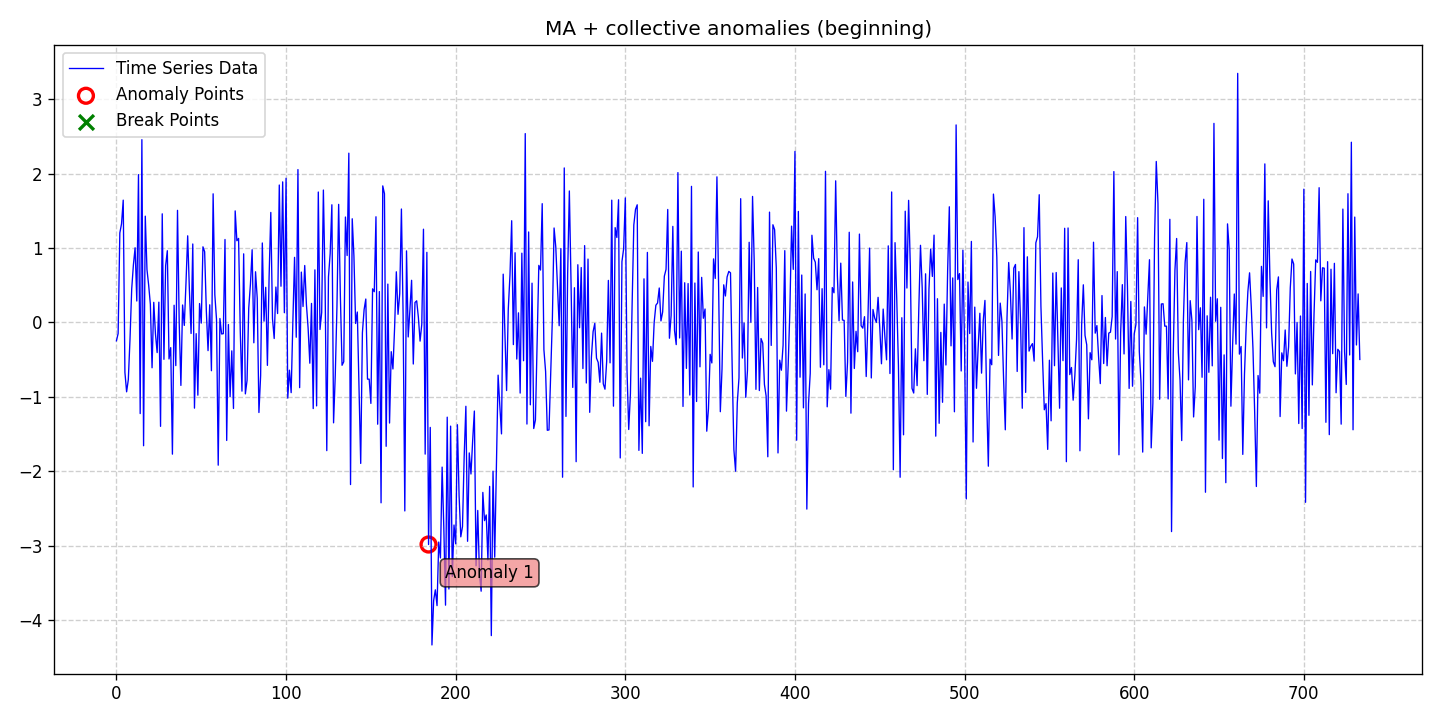

The file beside this chart, header and first rows:
date, data, stationary, det_lin_up, det_lin_down, det_quad, det_cubic, det_exp, det_damped, stoc_trend, volatility, single_seas, multiple_seas, point_anom_single, point_anom_multi, collect_anom, context_anom, mean_shift, var_shift, trend_shift, point_anom_count, point_anom_location, point_anom_point, collect_anom_count
2020-01-01, -0.2472, 0, 0, 0, 0, 0, 0, 0, 0, 0, 0, 0, 0, 0, 1, 0, 0, 0, 0, 0, none, , 1
2020-01-02, -0.1494, 0, 0, 0, 0, 0, 0, 0, 0, 0, 0, 0, 0, 0, 1, 0, 0, 0, 0, 0, none, , 1
2020-01-03, 1.203, 0, 0, 0, 0, 0, 0, 0, 0, 0, 0, 0, 0, 0, 1, 0, 0, 0, 0, 0, none, , 1
2020-01-04, 1.325, 0, 0, 0, 0, 0, 0, 0, 0, 0, 0, 0, 0, 0, 1, 0, 0, 0, 0, 0, none, , 1
2020-01-05, 1.644, 0, 0, 0, 0, 0, 0, 0, 0, 0, 0, 0, 0, 0, 1, 0, 0, 0, 0, 0, none, , 1
2020-01-06, -0.6722, 0, 0, 0, 0, 0, 0, 0, 0, 0, 0, 0, 0, 0, 1, 0, 0, 0, 0, 0, none, , 1
2020-01-07, -0.9331, 0, 0, 0, 0, 0, 0, 0, 0, 0, 0, 0, 0, 0, 1, 0, 0, 0, 0, 0, none, , 1
2020-01-08, -0.7697, 0, 0, 0, 0, 0, 0, 0, 0, 0, 0, 0, 0, 0, 1, 0, 0, 0, 0, 0, none, , 1
2020-01-09, -0.2248, 0, 0, 0, 0, 0, 0, 0, 0, 0, 0, 0, 0, 0, 1, 0, 0, 0, 0, 0, none, , 1
2020-01-10, 0.449, 0, 0, 0, 0, 0, 0, 0, 0, 0, 0, 0, 0, 0, 1, 0, 0, 0, 0, 0, none, , 1
2020-01-11, 0.7733, 0, 0, 0, 0, 0, 0, 0, 0, 0, 0, 0, 0, 0, 1, 0, 0, 0, 0, 0, none, , 1
2020-01-12, 1.003, 0, 0, 0, 0, 0, 0, 0, 0, 0, 0, 0, 0, 0, 1, 0, 0, 0, 0, 0, none, , 1
2020-01-13, 0.2877, 0, 0, 0, 0, 0, 0, 0, 0, 0, 0, 0, 0, 0, 1, 0, 0, 0, 0, 0, none, , 1
2020-01-14, 1.987, 0, 0, 0, 0, 0, 0, 0, 0, 0, 0, 0, 0, 0, 1, 0, 0, 0, 0, 0, none, , 1
2020-01-15, -1.226, 0, 0, 0, 0, 0, 0, 0, 0, 0, 0, 0, 0, 0, 1, 0, 0, 0, 0, 0, none, , 1
2020-01-16, 2.457, 0, 0, 0, 0, 0, 0, 0, 0, 0, 0, 0, 0, 0, 1, 0, 0, 0, 0, 0, none, , 1
2020-01-17, -1.658, 0, 0, 0, 0, 0, 0, 0, 0, 0, 0, 0, 0, 0, 1, 0, 0, 0, 0, 0, none, , 1
2020-01-18, 1.428, 0, 0, 0, 0, 0, 0, 0, 0, 0, 0, 0, 0, 0, 1, 0, 0, 0, 0, 0, none, , 1
2020-01-19, 0.7103, 0, 0, 0, 0, 0, 0, 0, 0, 0, 0, 0, 0, 0, 1, 0, 0, 0, 0, 0, none, , 1
2020-01-20, 0.5003, 0, 0, 0, 0, 0, 0, 0, 0, 0, 0, 0, 0, 0, 1, 0, 0, 0, 0, 0, none, , 1
2020-01-21, 0.2437, 0, 0, 0, 0, 0, 0, 0, 0, 0, 0, 0, 0, 0, 1, 0, 0, 0, 0, 0, none, , 1
2020-01-22, -0.6098, 0, 0, 0, 0, 0, 0, 0, 0, 0, 0, 0, 0, 0, 1, 0, 0, 0, 0, 0, none, , 1
2020-01-23, 0.27, 0, 0, 0, 0, 0, 0, 0, 0, 0, 0, 0, 0, 0, 1, 0, 0, 0, 0, 0, none, , 1
2020-01-24, -0.1524, 0, 0, 0, 0, 0, 0, 0, 0, 0, 0, 0, 0, 0, 1, 0, 0, 0, 0, 0, none, , 1
2020-01-25, -0.4057, 0, 0, 0, 0, 0, 0, 0, 0, 0, 0, 0, 0, 0, 1, 0, 0, 0, 0, 0, none, , 1
2020-01-26, 0.2722, 0, 0, 0, 0, 0, 0, 0, 0, 0, 0, 0, 0, 0, 1, 0, 0, 0, 0, 0, none, , 1
2020-01-27, -1.397, 0, 0, 0, 0, 0, 0, 0, 0, 0, 0, 0, 0, 0, 1, 0, 0, 0, 0, 0, none, , 1
2020-01-28, 1.46, 0, 0, 0, 0, 0, 0, 0, 0, 0, 0, 0, 0, 0, 1, 0, 0, 0, 0, 0, none, , 1
2020-01-29, -0.4962, 0, 0, 0, 0, 0, 0, 0, 0, 0, 0, 0, 0, 0, 1, 0, 0, 0, 0, 0, none, , 1
2020-01-30, 0.7637, 0, 0, 0, 0, 0, 0, 0, 0, 0, 0, 0, 0, 0, 1, 0, 0, 0, 0, 0, none, , 1
2020-01-31, 0.9639, 0, 0, 0, 0, 0, 0, 0, 0, 0, 0, 0, 0, 0, 1, 0, 0, 0, 0, 0, none, , 1
2020-02-01, -0.4914, 0, 0, 0, 0, 0, 0, 0, 0, 0, 0, 0, 0, 0, 1, 0, 0, 0, 0, 0, none, , 1
2020-02-02, -0.339, 0, 0, 0, 0, 0, 0, 0, 0, 0, 0, 0, 0, 0, 1, 0, 0, 0, 0, 0, none, , 1
2020-02-03, -1.771, 0, 0, 0, 0, 0, 0, 0, 0, 0, 0, 0, 0, 0, 1, 0, 0, 0, 0, 0, none, , 1
2020-02-04, 0.231, 0, 0, 0, 0, 0, 0, 0, 0, 0, 0, 0, 0, 0, 1, 0, 0, 0, 0, 0, none, , 1
2020-02-05, -0.5807, 0, 0, 0, 0, 0, 0, 0, 0, 0, 0, 0, 0, 0, 1, 0, 0, 0, 0, 0, none, , 1
2020-02-06, 1.507, 0, 0, 0, 0, 0, 0, 0, 0, 0, 0, 0, 0, 0, 1, 0, 0, 0, 0, 0, none, , 1
2020-02-07, -0.002221, 0, 0, 0, 0, 0, 0, 0, 0, 0, 0, 0, 0, 0, 1, 0, 0, 0, 0, 0, none, , 1
2020-02-08, -0.847, 0, 0, 0, 0, 0, 0, 0, 0, 0, 0, 0, 0, 0, 1, 0, 0, 0, 0, 0, none, , 1
2020-02-09, 0.2342, 0, 0, 0, 0, 0, 0, 0, 0, 0, 0, 0, 0, 0, 1, 0, 0, 0, 0, 0, none, , 1
2020-02-10, -0.04037, 0, 0, 0, 0, 0, 0, 0, 0, 0, 0, 0, 0, 0, 1, 0, 0, 0, 0, 0, none, , 1
2020-02-11, 0.5307, 0, 0, 0, 0, 0, 0, 0, 0, 0, 0, 0, 0, 0, 1, 0, 0, 0, 0, 0, none, , 1
2020-02-12, 1.164, 0, 0, 0, 0, 0, 0, 0, 0, 0, 0, 0, 0, 0, 1, 0, 0, 0, 0, 0, none, , 1
2020-02-13, 0.4436, 0, 0, 0, 0, 0, 0, 0, 0, 0, 0, 0, 0, 0, 1, 0, 0, 0, 0, 0, none, , 1
2020-02-14, -0.1487, 0, 0, 0, 0, 0, 0, 0, 0, 0, 0, 0, 0, 0, 1, 0, 0, 0, 0, 0, none, , 1
2020-02-15, 1.054, 0, 0, 0, 0, 0, 0, 0, 0, 0, 0, 0, 0, 0, 1, 0, 0, 0, 0, 0, none, , 1
2020-02-16, -1.152, 0, 0, 0, 0, 0, 0, 0, 0, 0, 0, 0, 0, 0, 1, 0, 0, 0, 0, 0, none, , 1
2020-02-17, -0.1511, 0, 0, 0, 0, 0, 0, 0, 0, 0, 0, 0, 0, 0, 1, 0, 0, 0, 0, 0, none, , 1
2020-02-18, -0.9784, 0, 0, 0, 0, 0, 0, 0, 0, 0, 0, 0, 0, 0, 1, 0, 0, 0, 0, 0, none, , 1
2020-02-19, 0.2537, 0, 0, 0, 0, 0, 0, 0, 0, 0, 0, 0, 0, 0, 1, 0, 0, 0, 0, 0, none, , 1
2020-02-20, -0.00934, 0, 0, 0, 0, 0, 0, 0, 0, 0, 0, 0, 0, 0, 1, 0, 0, 0, 0, 0, none, , 1
2020-02-21, 1.016, 0, 0, 0, 0, 0, 0, 0, 0, 0, 0, 0, 0, 0, 1, 0, 0, 0, 0, 0, none, , 1
2020-02-22, 0.9502, 0, 0, 0, 0, 0, 0, 0, 0, 0, 0, 0, 0, 0, 1, 0, 0, 0, 0, 0, none, , 1
2020-02-23, 0.151, 0, 0, 0, 0, 0, 0, 0, 0, 0, 0, 0, 0, 0, 1, 0, 0, 0, 0, 0, none, , 1
2020-02-24, -0.3792, 0, 0, 0, 0, 0, 0, 0, 0, 0, 0, 0, 0, 0, 1, 0, 0, 0, 0, 0, none, , 1
2020-02-25, 0.2368, 0, 0, 0, 0, 0, 0, 0, 0, 0, 0, 0, 0, 0, 1, 0, 0, 0, 0, 0, none, , 1
2020-02-26, -0.6494, 0, 0, 0, 0, 0, 0, 0, 0, 0, 0, 0, 0, 0, 1, 0, 0, 0, 0, 0, none, , 1
2020-02-27, 1.729, 0, 0, 0, 0, 0, 0, 0, 0, 0, 0, 0, 0, 0, 1, 0, 0, 0, 0, 0, none, , 1
2020-02-28, 0.3731, 0, 0, 0, 0, 0, 0, 0, 0, 0, 0, 0, 0, 0, 1, 0, 0, 0, 0, 0, none, , 1
2020-02-29, 0.04043, 0, 0, 0, 0, 0, 0, 0, 0, 0, 0, 0, 0, 0, 1, 0, 0, 0, 0, 0, none, , 1
... 674 more rows
